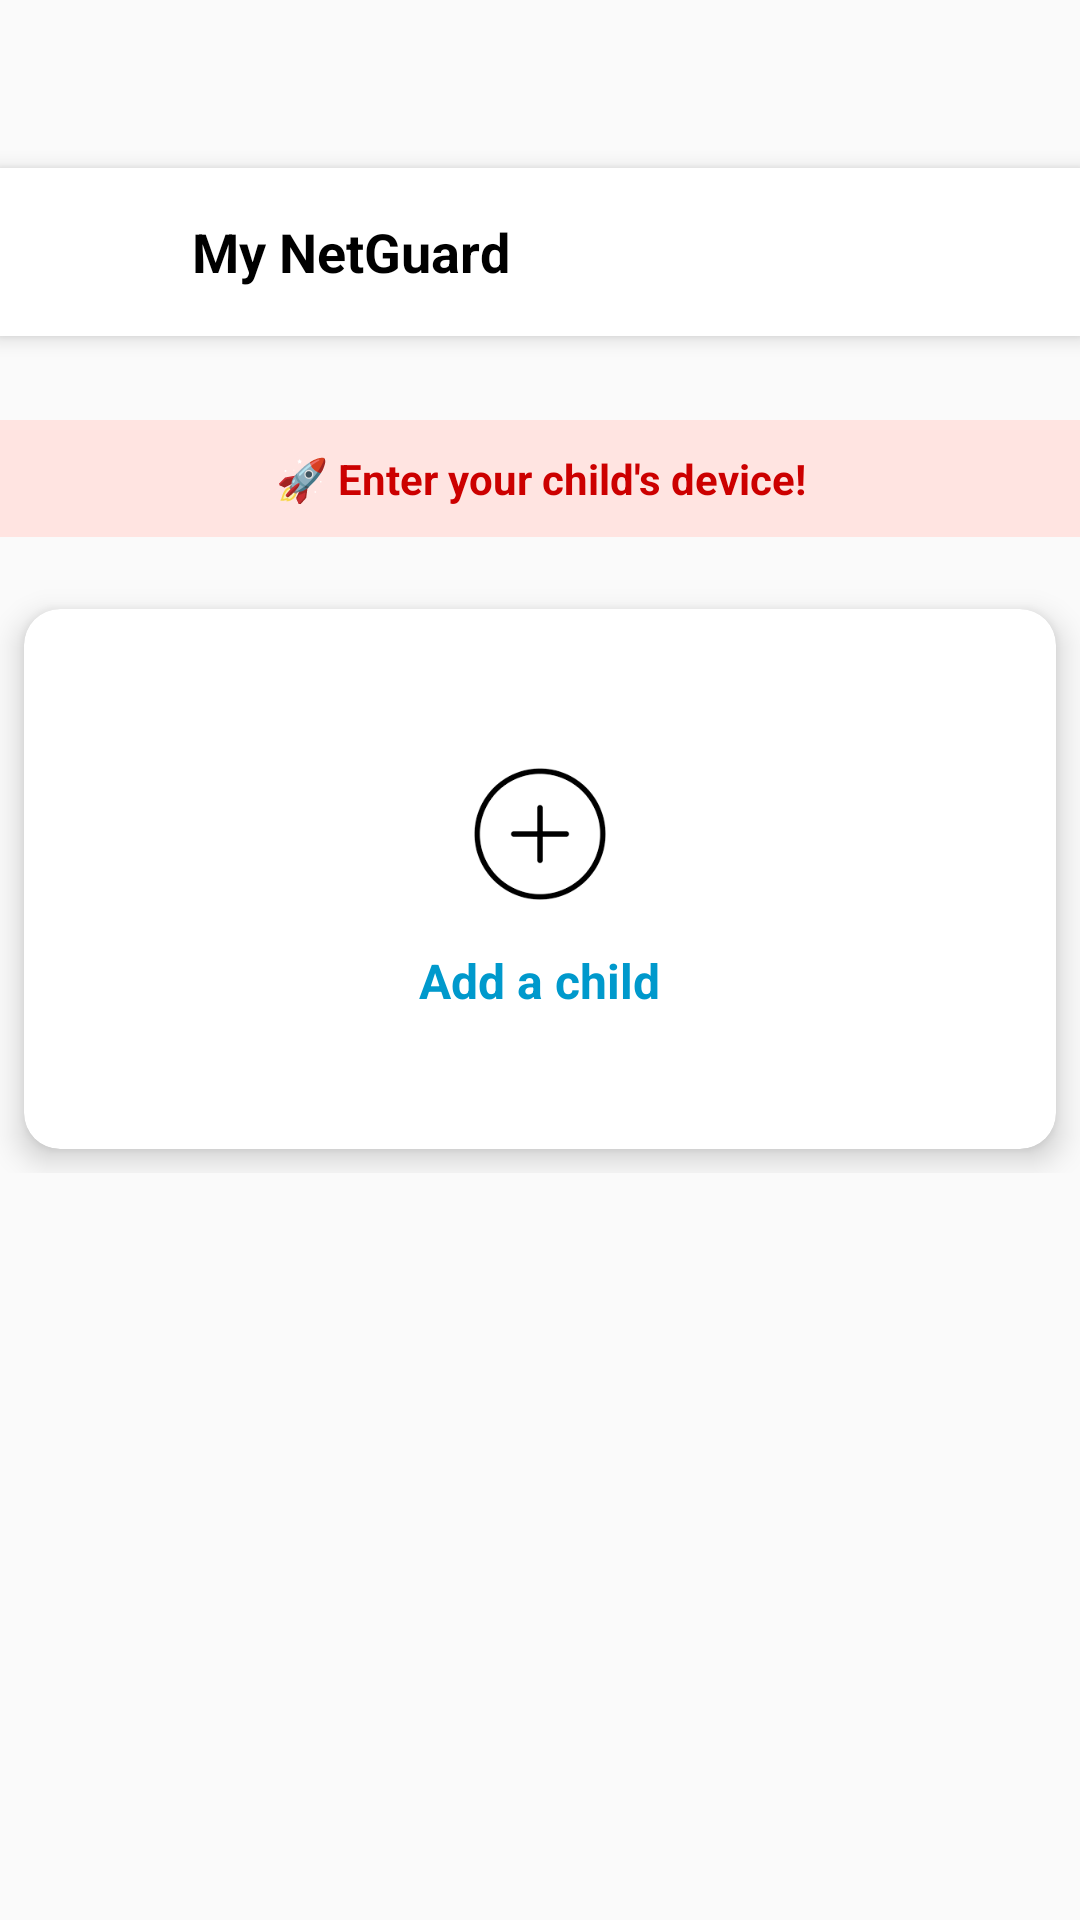

Here is an Android app screen rendered from its layout file. Give the layout XML and the strings, colors and styles it references.
<!-- AndroidManifest.xml: application theme Theme.AppCompat.Light.NoActionBar -->
<!-- res/layout/activity_home.xml -->
<?xml version="1.0" encoding="utf-8"?>
<androidx.drawerlayout.widget.DrawerLayout
    xmlns:android="http://schemas.android.com/apk/res/android"
    xmlns:app="http://schemas.android.com/apk/res-auto"
    xmlns:tools="http://schemas.android.com/tools"
    android:id="@+id/drawer_layout"
    android:layout_width="match_parent"
    android:layout_height="match_parent"
    tools:context=".HomeActivity"
    tools:openDrawer="start">  

    
    <androidx.constraintlayout.widget.ConstraintLayout
        android:layout_width="match_parent"
        android:layout_height="match_parent">

        
        <androidx.appcompat.widget.Toolbar
            android:id="@+id/toolbar"
            android:layout_width="match_parent"
            android:layout_height="wrap_content"
            android:layout_marginTop="56dp"
            android:background="@android:color/white"
            android:elevation="4dp"
            android:padding="8dp"
            app:layout_constraintTop_toTopOf="parent">

            <LinearLayout
                android:layout_width="match_parent"
                android:layout_height="match_parent"
                android:gravity="center_vertical"
                android:orientation="horizontal">

                <ImageView
                    android:id="@+id/menu_icon"
                    android:layout_width="24dp"
                    android:layout_height="24dp"
                    android:layout_marginStart="16dp"
                    android:contentDescription="Menu Icon"
                    android:src="@drawable/menu1" />

                <TextView
                    android:id="@+id/toolbar_title"
                    android:layout_width="wrap_content"
                    android:layout_height="wrap_content"
                    android:layout_marginStart="8dp"
                    android:text="My NetGuard"
                    android:textColor="@android:color/black"
                    android:textSize="18sp"
                    android:textStyle="bold" />
            </LinearLayout>
        </androidx.appcompat.widget.Toolbar>

        
        <TextView
            android:id="@+id/warning_bar"
            android:layout_width="match_parent"
            android:layout_height="wrap_content"
            android:layout_marginTop="28dp"
            android:background="#FFE4E1"
            android:gravity="center"
            android:padding="10dp"
            android:text="🚀 Enter your child's device!"
            android:textColor="@android:color/holo_red_dark"
            android:textSize="14sp"
            android:textStyle="bold"
            app:layout_constraintTop_toBottomOf="@id/toolbar" />

        
        <LinearLayout
            android:layout_width="match_parent"
            android:layout_height="wrap_content"
            android:orientation="horizontal"
            android:gravity="center"
            android:layout_marginTop="16dp"
            app:layout_constraintTop_toBottomOf="@id/warning_bar"
            app:layout_constraintStart_toStartOf="parent"
            app:layout_constraintEnd_toEndOf="parent">

            
            <androidx.cardview.widget.CardView
                android:id="@+id/add_child_card"
                android:layout_width="0dp"
                android:layout_height="180dp"
                android:layout_margin="8dp"
                app:cardCornerRadius="12dp"
                app:cardElevation="6dp"
                android:layout_weight="1">

                <LinearLayout
                    android:layout_width="match_parent"
                    android:layout_height="match_parent"
                    android:gravity="center"
                    android:orientation="vertical">

                    <TextView
                        android:id="@+id/add_child_icon"
                        android:layout_width="60dp"
                        android:layout_height="60dp"
                        android:background="@drawable/circle_background"
                        android:gravity="center"
                        android:textColor="@android:color/holo_blue_dark"
                        android:textSize="24sp"
                        android:textStyle="bold" />

                    <TextView
                        android:id="@+id/add_child_text"
                        android:layout_width="wrap_content"
                        android:layout_height="wrap_content"
                        android:layout_marginTop="8dp"
                        android:gravity="center"
                        android:text="Add a child"
                        android:textColor="@android:color/holo_blue_dark"
                        android:textSize="16sp"
                        android:textStyle="bold" />
                </LinearLayout>
            </androidx.cardview.widget.CardView>

            
            <androidx.cardview.widget.CardView
                android:id="@+id/child_card"
                android:layout_width="0dp"
                android:layout_height="180dp"
                android:layout_margin="8dp"
                app:cardCornerRadius="12dp"
                app:cardElevation="6dp"
                android:layout_weight="1"
                android:visibility="gone"> 

                <LinearLayout
                    android:layout_width="match_parent"
                    android:layout_height="match_parent"
                    android:gravity="center"
                    android:orientation="vertical">

                    <TextView
                        android:id="@+id/child_initial"
                        android:layout_width="60dp"
                        android:layout_height="60dp"
                        android:background="@drawable/circle_background"
                        android:gravity="center"
                        android:textColor="@android:color/holo_green_dark"
                        android:textSize="24sp"
                        android:textStyle="bold" />

                    <TextView
                        android:id="@+id/child_name_text"
                        android:layout_width="wrap_content"
                        android:layout_height="wrap_content"
                        android:layout_marginTop="8dp"
                        android:gravity="center"
                        android:text="Loading..."
                        android:textColor="@android:color/holo_green_dark"
                        android:textSize="16sp"
                        android:textStyle="bold" />
                </LinearLayout>
            </androidx.cardview.widget.CardView>

        </LinearLayout>

    </androidx.constraintlayout.widget.ConstraintLayout>

    
    <com.google.android.material.navigation.NavigationView
        android:id="@+id/navigation_view"
        android:layout_width="wrap_content"
        android:layout_height="match_parent"
        android:layout_gravity="start"
        app:headerLayout="@layout/nav_header"
        app:menu="@menu/nav_menu" />

</androidx.drawerlayout.widget.DrawerLayout>
<!-- res/layout/nav_header.xml (included above) -->
<?xml version="1.0" encoding="utf-8"?>
<LinearLayout xmlns:android="http://schemas.android.com/apk/res/android"
    xmlns:app="http://schemas.android.com/apk/res-auto"
    android:orientation="vertical"
    android:layout_width="match_parent"
    android:layout_height="wrap_content"
    android:background="#941C9CD5"
    android:padding="16dp"
    android:gravity="bottom"
    android:theme="@style/ThemeOverlay.AppCompat.Dark">

    <androidx.cardview.widget.CardView
        android:layout_width="wrap_content"
        android:layout_height="wrap_content"
        app:cardCornerRadius="8dp"
        app:cardElevation="4dp"
        android:layout_marginTop="20dp"
        android:layout_marginBottom="16dp">
        <ImageView
            android:id="@+id/nav_header_logo"
            android:layout_width="80dp"
            android:layout_height="80dp"
            android:src="@drawable/child"
            android:scaleType="centerCrop"
            android:contentDescription="App Logo"
            />
    </androidx.cardview.widget.CardView>


    <TextView
        android:id="@+id/nav_header_title"
        android:layout_width="match_parent"
        android:layout_height="wrap_content"
        android:text="Welcome to:"
        android:textAppearance="@style/TextAppearance.AppCompat.Body1"
        android:textColor="@android:color/white"
        android:textStyle="bold"
        android:textSize="20sp"/>

    <TextView
        android:id="@+id/nav_header_subtitle"
        android:layout_width="wrap_content"
        android:layout_height="wrap_content"
        android:text="NetGuard"
        android:textColor="@color/white"
        android:textStyle="bold"
        android:textSize="26sp"/>

</LinearLayout>
<!-- resources referenced by this layout -->
<resources>
  <color name="white">#FFFFFF</color>
  <!-- drawable child: png bitmap (drawable, 1194 bytes) -->
  <!-- drawable circle_background: png bitmap (drawable, 2299 bytes) -->
</resources>
